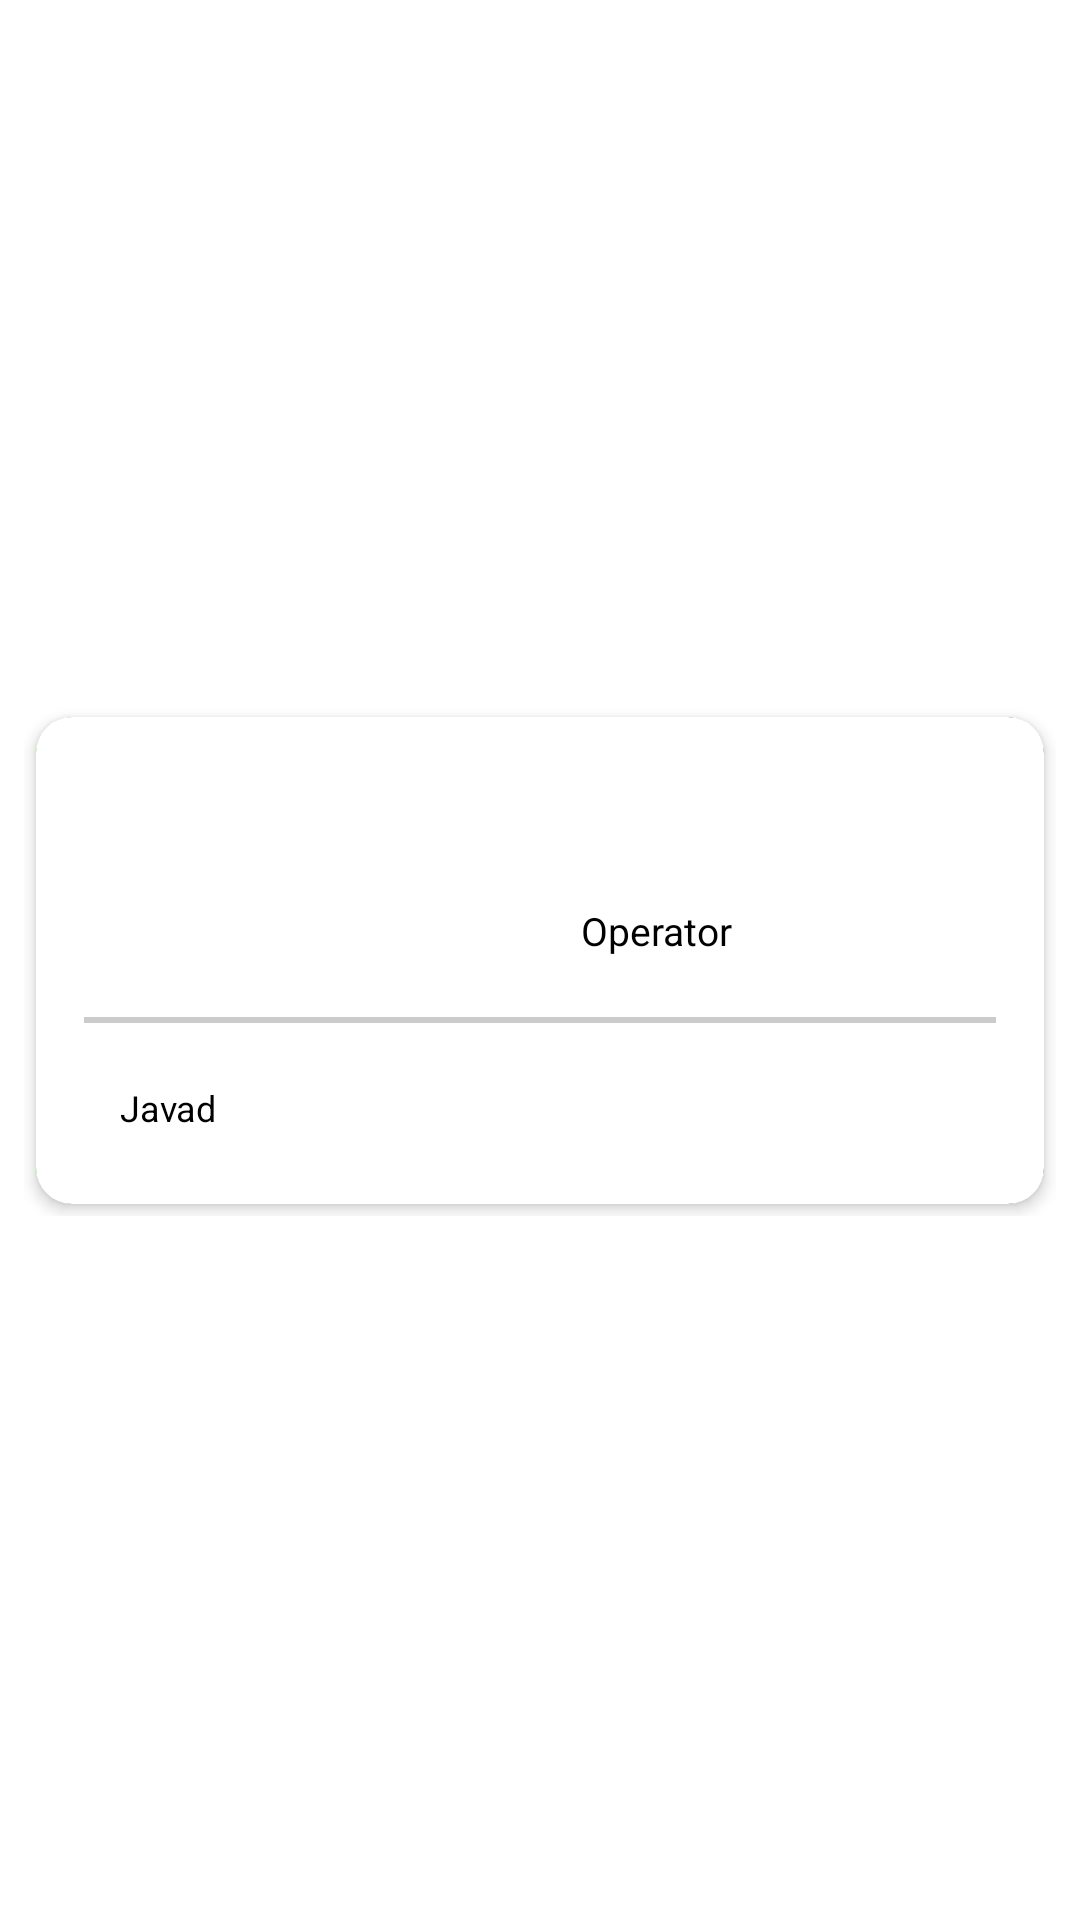

Write the Android layout XML for this screen, with the resource values it uses.
<!-- AndroidManifest.xml: application theme Theme.MotionLayout_Playground5 -->
<!-- res/layout/rv_item.xml -->
<?xml version="1.0" encoding="utf-8"?>
<androidx.constraintlayout.widget.ConstraintLayout xmlns:android="http://schemas.android.com/apk/res/android"
    xmlns:app="http://schemas.android.com/apk/res-auto"
    android:layout_width="match_parent"
    android:layout_height="wrap_content"
    android:paddingVertical="0dp"
    xmlns:tools="http://schemas.android.com/tools">

    <androidx.constraintlayout.motion.widget.MotionLayout
        android:id="@+id/ml_lineListRvItem_motionLayout"
        android:layout_width="match_parent"
        android:layout_height="wrap_content"
        app:layoutDescription="@xml/rv_linelistfragment_item_xml_constraintlayout10_scene"
        app:layout_constraintBottom_toBottomOf="parent"
        app:layout_constraintEnd_toEndOf="parent"
        app:layout_constraintStart_toStartOf="parent"
        app:layout_constraintTop_toTopOf="parent">

        <androidx.constraintlayout.widget.ConstraintLayout
            android:id="@+id/const_lineListRvItem_add"
            android:layout_width="150dp"
            android:layout_height="0dp"
            android:layout_marginHorizontal="12dp"
            android:background="@drawable/shape_linelist_rvitem_editbackground"
            android:elevation="0dp"
            android:layout_marginVertical="4dp"
            app:layout_constraintBottom_toBottomOf="parent"
            app:layout_constraintStart_toStartOf="parent"
            app:layout_constraintTop_toTopOf="parent">

            <ImageView
                android:id="@+id/img_lineListRvItem_edit"
                android:layout_width="40dp"
                android:layout_height="40dp"
                android:layout_margin="8dp"
                android:src="@drawable/img_linelist_rvitem_edit"
                app:layout_constraintBottom_toBottomOf="parent"
                app:layout_constraintStart_toStartOf="parent"
                app:layout_constraintTop_toTopOf="parent" />

        </androidx.constraintlayout.widget.ConstraintLayout>

        <androidx.constraintlayout.widget.ConstraintLayout
            android:id="@+id/const_lineListRvItem_remove"
            android:layout_width="150dp"
            android:layout_height="0dp"
            android:layout_marginHorizontal="12dp"
            android:layout_marginVertical="4dp"
            android:background="@drawable/shape_linelist_rvitem_removebackground"
            android:elevation="0dp"
            app:layout_constraintBottom_toBottomOf="parent"
            app:layout_constraintEnd_toEndOf="parent"
            app:layout_constraintTop_toTopOf="parent">

            <ImageView
                android:id="@+id/img_lineListRvItem_remove"
                android:layout_width="40dp"
                android:layout_height="40dp"
                android:layout_margin="8dp"
                android:src="@drawable/img_linelist_rvitem_remove"
                app:layout_constraintBottom_toBottomOf="parent"
                app:layout_constraintEnd_toEndOf="parent"
                app:layout_constraintTop_toTopOf="parent" />

        </androidx.constraintlayout.widget.ConstraintLayout>

        <androidx.constraintlayout.widget.ConstraintLayout
            android:id="@+id/const_lineListRvItem_Card"
            android:layout_width="match_parent"
            android:layout_height="wrap_content"
            android:paddingHorizontal="8dp"
            app:layout_constraintBottom_toBottomOf="parent"
            app:layout_constraintEnd_toEndOf="parent"
            app:layout_constraintStart_toStartOf="parent"
            app:layout_constraintTop_toTopOf="parent">

            <androidx.cardview.widget.CardView
                android:layout_width="match_parent"
                android:layout_height="wrap_content"
                android:visibility="visible"
                app:cardCornerRadius="12dp"
                app:cardElevation="3dp"
                android:layout_marginHorizontal="4dp"
                android:layout_marginVertical="4dp"
                app:layout_constraintBottom_toBottomOf="parent"
                app:layout_constraintEnd_toEndOf="parent"
                app:layout_constraintStart_toStartOf="parent"
                app:layout_constraintTop_toTopOf="parent">

                <androidx.constraintlayout.widget.ConstraintLayout
                    android:padding="4dp"
                    android:layout_width="match_parent"
                    android:layout_height="wrap_content">

                    <androidx.cardview.widget.CardView
                        android:id="@+id/cardView5"
                        android:layout_width="72dp"
                        android:layout_height="72dp"
                        android:layout_margin="16dp"
                        app:cardCornerRadius="16dp"
                        app:cardElevation="0dp"
                        app:layout_constraintEnd_toEndOf="parent"
                        app:layout_constraintTop_toTopOf="parent">

                        <ImageView
                            android:id="@+id/img_lineListRvItem_image"
                            android:layout_width="match_parent"
                            android:layout_height="match_parent"
                            android:src="@mipmap/ic_launcher" />

                    </androidx.cardview.widget.CardView>

                    <TextView
                        android:id="@+id/txt_lineListRvItem_title"
                        android:layout_width="wrap_content"
                        android:layout_height="wrap_content"
                        android:layout_marginTop="16dp"
                        android:layout_marginEnd="12dp"
                        android:textColor="@color/black"
                        android:textSize="15sp"
                        app:layout_constraintEnd_toStartOf="@+id/cardView5"
                        app:layout_constraintTop_toTopOf="@+id/cardView5"
                        tools:text="Javad Sheikhsagha" />

                    <TextView
                        android:layout_width="wrap_content"
                        android:layout_height="wrap_content"
                        android:layout_marginVertical="6dp"
                        android:text="Operator"
                        android:textColor="@color/black"
                        android:textSize="13sp"
                        app:layout_constraintEnd_toEndOf="@+id/txt_lineListRvItem_title"
                        app:layout_constraintTop_toBottomOf="@+id/txt_lineListRvItem_title" />

                    <View
                        android:id="@+id/view2"
                        android:layout_width="0dp"
                        android:layout_height="2dp"
                        android:layout_marginHorizontal="12dp"
                        android:layout_marginVertical="8dp"
                        android:alpha=".2"
                        android:background="@color/black"
                        app:layout_constraintEnd_toEndOf="parent"
                        app:layout_constraintStart_toStartOf="parent"
                        app:layout_constraintTop_toBottomOf="@+id/cardView5" />

                    <TextView
                        android:id="@+id/txt_lineListRvItem_services"
                        android:layout_width="wrap_content"
                        android:layout_height="wrap_content"
                        android:layout_marginHorizontal="16dp"
                        android:layout_marginVertical="12dp"
                        android:padding="8dp"
                        android:text="Javad"
                        android:textColor="@color/black"
                        android:textSize="12sp"
                        app:layout_constraintBottom_toBottomOf="parent"
                        app:layout_constraintStart_toStartOf="parent"
                        app:layout_constraintTop_toBottomOf="@+id/view2" />

                    <TextView
                        android:id="@+id/txt_lineListRvItem_time"
                        android:layout_width="wrap_content"
                        android:layout_height="wrap_content"
                        android:layout_marginEnd="24dp"
                        android:drawablePadding="4dp"
                        android:textColor="@color/black"
                        android:textSize="12sp"
                        app:layout_constraintBottom_toBottomOf="@+id/txt_lineListRvItem_services"
                        app:layout_constraintEnd_toEndOf="parent"
                        app:layout_constraintTop_toTopOf="@+id/txt_lineListRvItem_services"
                        tools:text="MotionLayout" />

                </androidx.constraintlayout.widget.ConstraintLayout>

            </androidx.cardview.widget.CardView>

        </androidx.constraintlayout.widget.ConstraintLayout>


    </androidx.constraintlayout.motion.widget.MotionLayout>


</androidx.constraintlayout.widget.ConstraintLayout>
<!-- resources referenced by this layout -->
<resources>
  <!-- drawable img_linelist_rvitem_edit: png bitmap (drawable, 2333 bytes) -->
  <!-- drawable img_linelist_rvitem_remove: png bitmap (drawable, 2207 bytes) -->
  <!-- drawable shape_linelist_rvitem_editbackground (drawable) -->
  <?xml version="1.0" encoding="utf-8"?>
  <shape xmlns:android="http://schemas.android.com/apk/res/android">
  
      <corners android:radius="12dp"
          />
  
      <solid android:color="#804EB650"
          />
  
      <stroke android:color="#38FF00"
          android:width="2dp"
          />
  
  
  </shape>
  <!-- drawable shape_linelist_rvitem_removebackground (drawable) -->
  <?xml version="1.0" encoding="utf-8"?>
  <shape xmlns:android="http://schemas.android.com/apk/res/android">
  
      <corners android:radius="12dp"
          />
  
      <solid android:color="#80F10D0D"
          />
  
      <stroke android:color="#FF0808"
          android:width="2dp"
          />
  
  
  </shape>
  <style name="Theme.MotionLayout_Playground5" parent="Theme.MaterialComponents.DayNight.DarkActionBar">
          
          <item name="colorPrimary">@color/purple_500</item>
          <item name="colorPrimaryVariant">@color/purple_700</item>
          <item name="colorOnPrimary">@color/white</item>
          
          <item name="colorSecondary">@color/teal_200</item>
          <item name="colorSecondaryVariant">@color/teal_700</item>
          <item name="colorOnSecondary">@color/black</item>
          
          <item name="android:statusBarColor" tools:targetApi="l">?attr/colorPrimaryVariant</item>
          
      </style>
  <!-- not gathered from this repository: default colours our renderer supplied (Android Studio template values) -->
  <color name="purple_500">#FF6200EE</color>
  <color name="purple_700">#FF3700B3</color>
  <color name="teal_200">#FF03DAC5</color>
  <color name="teal_700">#FF018786</color>
  <color name="black">#FF000000</color>
  <color name="white">#FFFFFFFF</color>
</resources>
